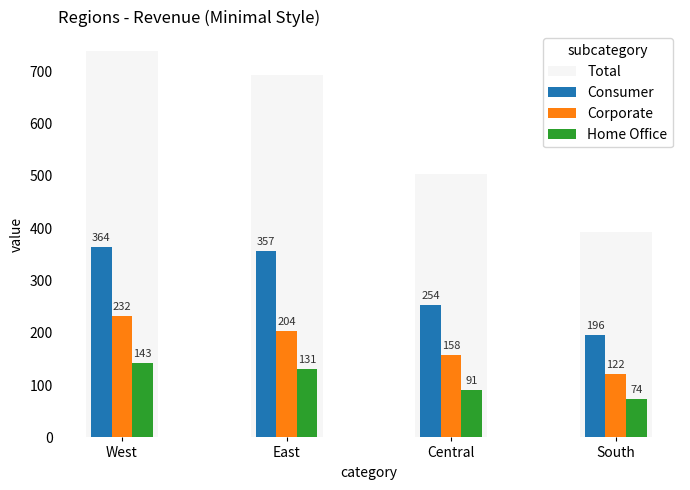

The matplotlib source for this figure:
"""
Nested bar chart with category totals as background bars.

This module provides a function to create nested bar charts where each category
has colored bars for subcategories displayed over a light grey background bar
that represents the total value for that category.
"""
import matplotlib.pyplot as plt
import numpy as np
import pandas as pd
import os
from typing import Optional, List, Tuple, Union


def create_nested_bar_chart(
    data: pd.DataFrame,
    category_col: str,
    subcategory_col: str,
    value_col: str,
    category_order: Optional[List[str]] = None,
    subcategory_order: Optional[List[str]] = None,
    subcategory_filter: Optional[List[str]] = None,
    title: str = "Categories by Subcategory",
    figsize: Tuple[int, int] = (7, 5),
    colors: Optional[List[str]] = None,
    background_color: str = "lightgrey",
    bar_width: float = 0.25,
    x_spacing: float = 2.0,
    background_width_factor: float = 3.5,
    background_alpha: float = 1.0,
    bar_alpha: float = 1.0,
    show_legend: bool = True,
    show_grid: bool = False,
    show_spines: bool = True,
    data_labels: bool = False,
    minimal_style: bool = False,
) -> Tuple[plt.Figure, plt.Axes]:
    """
    Create a nested bar chart with a grey background bar and colored category bars on top.

    The chart displays categories as groups, with subcategories as colored bars within each group.
    A light grey background bar shows the total value for each category.

    Parameters
    ----------
    data : pd.DataFrame
        DataFrame containing the data to plot with columns for categories, subcategories, and values
    category_col : str
        Name of the column containing the main categories
    subcategory_col : str
        Name of the column containing the subcategories
    value_col : str
        Name of the column containing the values to plot
    category_order : list, optional
        Order of categories to display, by default None (uses order in data)
    subcategory_order : list, optional
        Order of subcategories to display, by default None (uses order in data)
    subcategory_filter : list, optional
        List of subcategories to include (2-6), by default None (all subcategories)
    title : str, optional
        Chart title, by default "Categories by Subcategory"
    figsize : tuple, optional
        Figure size, by default (7, 5)
    colors : list, optional
        List of colors for subcategory bars, by default None (uses matplotlib defaults)
    background_color : str, optional
        Color of the background total bars, by default "lightgrey"
    bar_width : float, optional
        Width of the subcategory bars, by default 0.25
    x_spacing : float, optional
        Spacing multiplier between category groups, by default 2.0
    background_width_factor : float, optional
        Width factor for the background bar relative to bar_width, by default 3.5
    background_alpha : float, optional
        Transparency level for background bars (0.0 to 1.0), by default 1.0 (opaque)
    bar_alpha : float, optional
        Transparency level for subcategory bars (0.0 to 1.0), by default 1.0 (opaque)
    show_legend : bool, optional
        Whether to display the legend, by default True
    show_grid : bool, optional
        Whether to display grid lines, by default False
    show_spines : bool, optional
        Whether to display the axes spines (borders), by default True
    data_labels : bool, optional
        Whether to display value labels on top of bars, by default False
    minimal_style : bool, optional
        Apply Tufte-inspired minimal style (removes most chart junk), by default False

    Returns
    -------
    tuple
        (fig, ax) matplotlib figure and axes objects
        
    Raises
    ------
    ValueError
        If fewer than 2 or more than 6 subcategories are included
    """
    # Make a copy of the data to avoid modifying the original
    data = data.copy()
    
    # Filter subcategories if specified
    if subcategory_filter is not None:
        if not 2 <= len(subcategory_filter) <= 6:
            raise ValueError("subcategory_filter must contain between 2 and 6 subcategories")
        data = data[data[subcategory_col].isin(subcategory_filter)]
        
        # If both filter and order are provided, ensure order only includes filtered items
        if subcategory_order is not None:
            subcategory_order = [cat for cat in subcategory_order if cat in subcategory_filter]
    
    # Apply category ordering if provided
    if category_order is not None:
        data[category_col] = pd.Categorical(
            data[category_col], categories=category_order, ordered=True
        )
    
    # Apply subcategory ordering if provided
    if subcategory_order is not None:
        data[subcategory_col] = pd.Categorical(
            data[subcategory_col], categories=subcategory_order, ordered=True
        )
    
    # Sort by category and value
    data = data.sort_values([category_col, value_col], ascending=[True, False])
    
    # Pivot data to get subcategories as columns
    pivot_df = data.pivot(
        index=category_col, columns=subcategory_col, values=value_col
    )
    
    # Handle missing values that might occur after pivoting
    pivot_df = pivot_df.fillna(0)
    
    # Get number of subcategories
    num_subcategories = len(pivot_df.columns)
    if num_subcategories < 2:
        raise ValueError("At least 2 subcategories are required")
    if num_subcategories > 6:
        raise ValueError("Maximum of 6 subcategories supported")
    
    # Calculate totals for each category
    totals = pivot_df.sum(axis=1)
    
    # Create figure and axes
    fig, ax = plt.subplots(figsize=figsize)

    # Apply minimal style if requested (Tufte-inspired)
    if minimal_style:
        # Override other style options
        show_grid = False
        show_spines = False

        # Apply minimalist style to figure
        ax.spines['top'].set_visible(False)
        ax.spines['right'].set_visible(False)
        ax.spines['left'].set_visible(False)
        ax.tick_params(axis='y', length=0)
        ax.tick_params(axis='x', length=3)
        plt.rcParams['axes.facecolor'] = 'white'
        plt.rcParams['figure.facecolor'] = 'white'

    # Handle grid
    if show_grid:
        ax.grid(axis='y', linestyle=':', alpha=0.7)

    # Handle spines (borders)
    if not show_spines:
        for spine in ax.spines.values():
            spine.set_visible(False)

    # Set up x positions for bars
    x = np.arange(len(pivot_df.index))
    x_adjusted = x * x_spacing  # Adjust x positions to have space between categories
    
    # Draw background bars for totals
    background_width = bar_width * background_width_factor
    ax.bar(
        x_adjusted,
        totals,
        width=background_width,
        color=background_color,
        alpha=background_alpha,
        zorder=0,
        label="Total"
    )
    
    # Calculate offset for centering subcategory bars
    offset_start = -(num_subcategories - 1) / 2 * bar_width
    
    # Draw bars for each subcategory with centered positioning
    for i, sub_cat in enumerate(pivot_df.columns):
        # Select color if provided
        color = colors[i] if colors is not None and i < len(colors) else None

        # Draw the bars
        bars = ax.bar(
            x_adjusted + offset_start + i * bar_width,
            pivot_df[sub_cat],
            width=bar_width,
            label=sub_cat,
            color=color,
            alpha=bar_alpha,
            zorder=1,
        )

        # Add data labels if requested
        if data_labels:
            for bar in bars:
                height = bar.get_height()
                ax.text(
                    bar.get_x() + bar.get_width()/2.,
                    height + (max(totals) * 0.01),  # Slight offset above bar
                    f'{int(height)}',  # Format as integer
                    ha='center',
                    va='bottom',
                    fontsize=8,
                    alpha=0.8
                )
    
    # Set up labels and formatting
    ax.set_xlabel(category_col)
    ax.set_ylabel(value_col)
    ax.set_title(title, loc="left")
    ax.set_xticks(x_adjusted)
    ax.set_xticklabels(pivot_df.index)

    # Add legend only if requested
    if show_legend:
        ax.legend(title=subcategory_col)
    else:
        ax.get_legend().remove() if ax.get_legend() else None
    
    # Ensure tight layout
    fig.tight_layout()
    
    return fig, ax


def example():
    """
    Generate an example chart using the function with sample data.
    """
    # Create sample dataset
    data = pd.DataFrame(
        {
            "value": [364, 232, 143, 357, 204, 131, 254, 158, 91, 196, 122, 74],
            "category": [
                "West", "West", "West",
                "East", "East", "East",
                "Central", "Central", "Central",
                "South", "South", "South",
            ],
            "subcategory": [
                "Consumer", "Corporate", "Home Office",
                "Consumer", "Corporate", "Home Office",
                "Consumer", "Corporate", "Home Office",
                "Consumer", "Corporate", "Home Office",
            ],
        }
    )
    
    # Define category order
    cat_order = ["West", "East", "Central", "South"]
    
    # Example 1: All subcategories
    fig1, ax1 = create_nested_bar_chart(
        data=data,
        category_col="category",
        subcategory_col="subcategory",
        value_col="value",
        category_order=cat_order,
        title="Regions - Revenue by Segment (All)",
        figsize=(7, 5)
    )
    
    # Save the all-subcategory figure
    fig1.savefig("nested_bar_chart_all.png", dpi=100, bbox_inches="tight")
    plt.close(fig1)
    
    # Example 2: Filtered subcategories with custom colors
    fig2, ax2 = create_nested_bar_chart(
        data=data,
        category_col="category",
        subcategory_col="subcategory",
        value_col="value",
        category_order=cat_order,
        subcategory_filter=["Consumer", "Home Office"],
        title="Regions - Revenue (Consumer vs Home Office)",
        figsize=(7, 5),
        colors=["#1f77b4", "#ff7f0e"]
    )

    # Example 3: With transparency settings
    fig3, ax3 = create_nested_bar_chart(
        data=data,
        category_col="category",
        subcategory_col="subcategory",
        value_col="value",
        category_order=cat_order,
        title="Regions - Revenue with Transparency",
        figsize=(7, 5),
        background_alpha=0.3,  # Translucent background
        bar_alpha=0.8,         # Slightly translucent bars
        background_color="#e0e0e0"  # Lighter grey
    )

    # Example 4: Tufte-inspired minimal chart with data labels
    fig4, ax4 = create_nested_bar_chart(
        data=data,
        category_col="category",
        subcategory_col="subcategory",
        value_col="value",
        category_order=cat_order,
        title="Regions - Revenue (Minimal Style)",
        figsize=(7, 5),
        minimal_style=True,    # Apply Tufte-inspired minimalism
        data_labels=True,      # Show values on bars
        background_alpha=0.2   # Very light background
    )
    
    # Save the filtered figure
    fig2.savefig("nested_bar_chart_filtered.png", dpi=100, bbox_inches="tight")
    plt.close(fig2)

    # Save the transparency example
    fig3.savefig("nested_bar_chart_transparent.png", dpi=100, bbox_inches="tight")
    plt.close(fig3)

    # Save the minimal style example
    fig4.savefig("nested_bar_chart_minimal.png", dpi=100, bbox_inches="tight")

    print("Example charts saved to:")
    print("- nested_bar_chart_all.png")
    print("- nested_bar_chart_filtered.png")
    print("- nested_bar_chart_transparent.png")
    print("- nested_bar_chart_minimal.png")


if __name__ == "__main__":
    example()